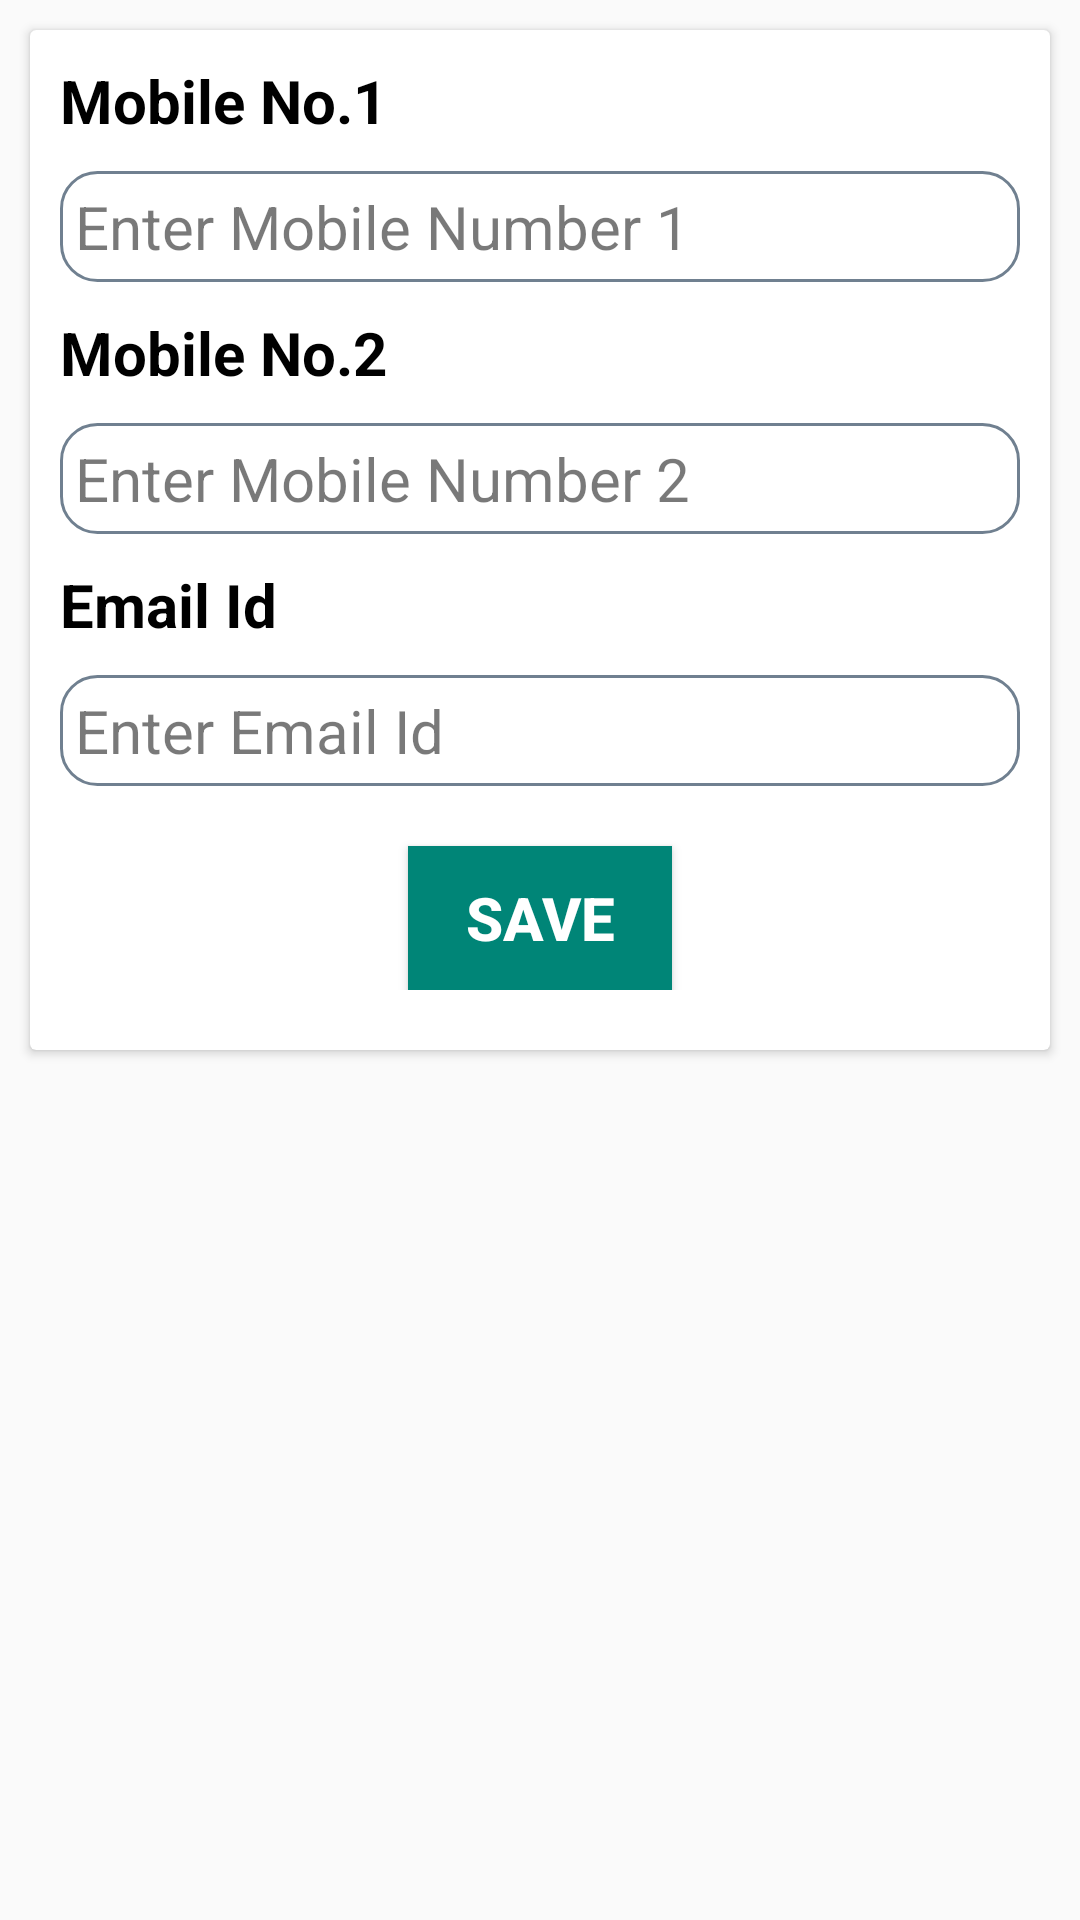

The Android layout XML behind this screen, and the referenced resources:
<!-- AndroidManifest.xml: application theme AppTheme -->
<!-- res/layout/fragment_communication.xml -->
<?xml version="1.0" encoding="utf-8"?>
<ScrollView xmlns:android="http://schemas.android.com/apk/res/android"
    xmlns:tools="http://schemas.android.com/tools"
    android:layout_width="match_parent"
    android:layout_height="wrap_content"
    android:layout_marginBottom="@dimen/card_radius">

    <android.support.v7.widget.CardView xmlns:android="http://schemas.android.com/apk/res/android"
        xmlns:app="http://schemas.android.com/apk/res-auto"
        xmlns:tools="http://schemas.android.com/tools"
        android:layout_width="match_parent"
        android:layout_height="wrap_content"
        android:layout_margin="@dimen/card_radius">

        <LinearLayout
            android:layout_width="match_parent"
            android:layout_height="match_parent"
            android:layout_marginBottom="@dimen/card_radius"
            android:orientation="vertical"
            android:padding="@dimen/card_radius"
            android:descendantFocusability="beforeDescendants"
            android:focusableInTouchMode="true">

            <TextView
                android:layout_width="match_parent"
                android:layout_height="0dp"
                android:layout_marginBottom="@dimen/card_radius"
                android:layout_weight="1"
                android:text="Mobile No.1 "
                android:textColor="#000"
                android:textSize="@dimen/text_size"
                android:textStyle="bold" />

            <EditText
                android:id="@+id/et_mobieNo1_communication_fragment"
                android:layout_width="match_parent"
                android:layout_height="0dp"
                android:layout_marginBottom="@dimen/card_radius"
                android:layout_weight="1"
                android:background="@drawable/et_back_shape"
                android:hint="@string/enter_mobile_number_1"
                android:inputType="phone"
                android:maxLength="10"
                android:padding="5dp"
                android:textColor="#000000"
                android:textColorHint="#86000000"
                android:textSize="@dimen/text_size"
                />

            <TextView
                android:layout_width="match_parent"
                android:layout_height="0dp"
                android:layout_weight="1"
                android:text="Mobile No.2  "
                android:textColor="#000"
                android:textSize="@dimen/text_size"
                android:textStyle="bold"
                android:layout_marginBottom="@dimen/card_radius"
                />

            <EditText
                android:id="@+id/et_mobieNo2_communication_fragment"
                android:layout_width="match_parent"
                android:layout_height="0dp"
                android:layout_weight="1"
                android:background="@drawable/et_back_shape"
                android:hint="@string/enter_mobile_number_2"
                android:inputType="phone"
                android:maxLength="10"
                android:padding="5dp"
                android:textColor="#000000"
                android:textColorHint="#86000000"
                android:textSize="@dimen/text_size"
                android:layout_marginBottom="@dimen/card_radius"
                />

            <TextView
                android:layout_width="match_parent"
                android:layout_height="0dp"
                android:layout_marginBottom="@dimen/card_radius"
                android:layout_weight="1"
                android:text="Email Id "
                android:textColor="#000"
                android:textSize="@dimen/text_size"
                android:textStyle="bold" />

            <EditText
                android:id="@+id/et_emailId_communication_fragment"
                android:layout_width="match_parent"
                android:layout_height="0dp"
                android:layout_weight="1"
                android:background="@drawable/et_back_shape"
                android:hint="@string/enter_email_id"
                android:inputType="textEmailAddress"
                android:maxLength="20"
                android:padding="5dp"
                android:textColor="#000"
                android:textColorHint="#86000000"
                android:textSize="@dimen/text_size" />

            <Button
                android:id="@+id/save_btn_communication_fragment"
                android:layout_width="wrap_content"
                android:layout_height="0dp"
                android:layout_weight="1"
                android:layout_gravity="center"
                android:layout_marginTop="20dp"
                android:background="@color/colorPrimary"
                android:gravity="center"
                android:onClick="save"
                android:text="@string/save"
                android:textColor="#FFFFFF"
                android:textSize="@dimen/text_size"
                android:textStyle="bold"
                />

        </LinearLayout>
    </android.support.v7.widget.CardView>
</ScrollView>
<!-- resources referenced by this layout -->
<resources>
  <color name="colorPrimary">#008577</color>
  <dimen name="card_radius">10dp</dimen>
  <dimen name="text_size">20sp</dimen>
  <!-- drawable et_back_shape (drawable-v24) -->
  <?xml version="1.0" encoding="utf-8"?>
  <shape xmlns:android="http://schemas.android.com/apk/res/android">
      <solid android:color="#ffffff" />
      <stroke
          android:width="1dp"
          android:color="#708090" />
      <corners
          android:bottomLeftRadius="12dp"
          android:bottomRightRadius="12dp"
          android:topLeftRadius="12dp"
          android:topRightRadius="12dp"></corners>
  </shape>
  <string name="enter_email_id">Enter Email Id</string>
  <string name="enter_mobile_number_1">Enter Mobile Number 1</string>
  <string name="enter_mobile_number_2">Enter Mobile Number 2</string>
  <string name="save">Save</string>
  <style name="AppTheme" parent="Theme.AppCompat.Light.DarkActionBar">
          
          <item name="colorPrimary">@color/colorPrimary</item>
          <item name="colorPrimaryDark">@color/colorPrimaryDark</item>
          <item name="colorAccent">@color/colorAccent</item>
      </style>
  <color name="colorPrimaryDark">#00574B</color>
  <color name="colorAccent">#D81B60</color>
</resources>
